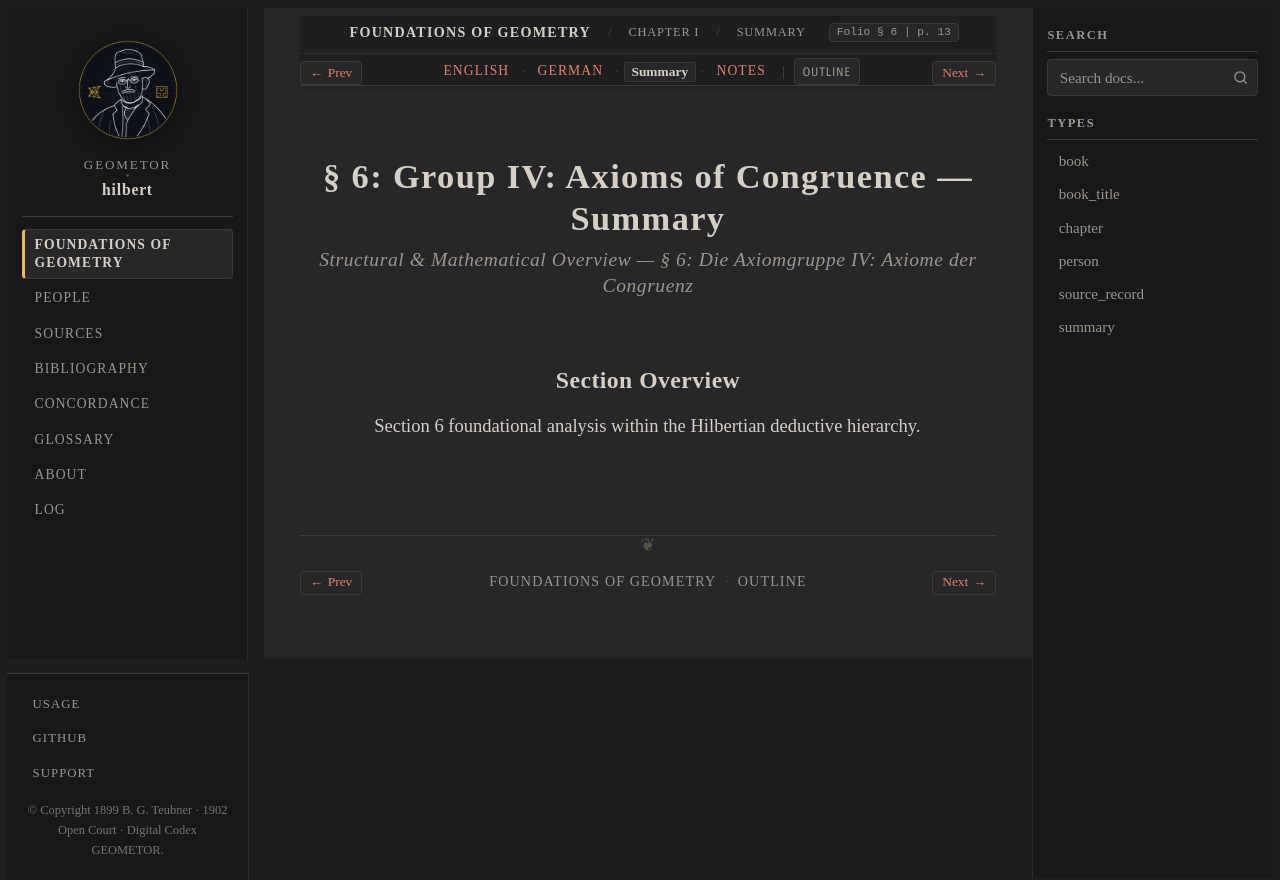

repository: geometor/hilbert · page: grundlagen/chapter_01/sec_06/summary.html · generator: sphinx

:layout: book
:canonical_id: § 6 (Summary)
:breadcrumb_title: Summary
:order: 6
:tracks: English: index | German: de | Summary: summary | Notes: notes

.. _grundlagen-summary-s6:

§ 6: Group IV: Axioms of Congruence — Summary
=============================================

.. rubric:: Structural & Mathematical Overview — *§ 6: Die Axiomgruppe IV: Axiome der Congruenz*

Section Overview
----------------

Section 6 foundational analysis within the Hilbertian deductive hierarchy.
